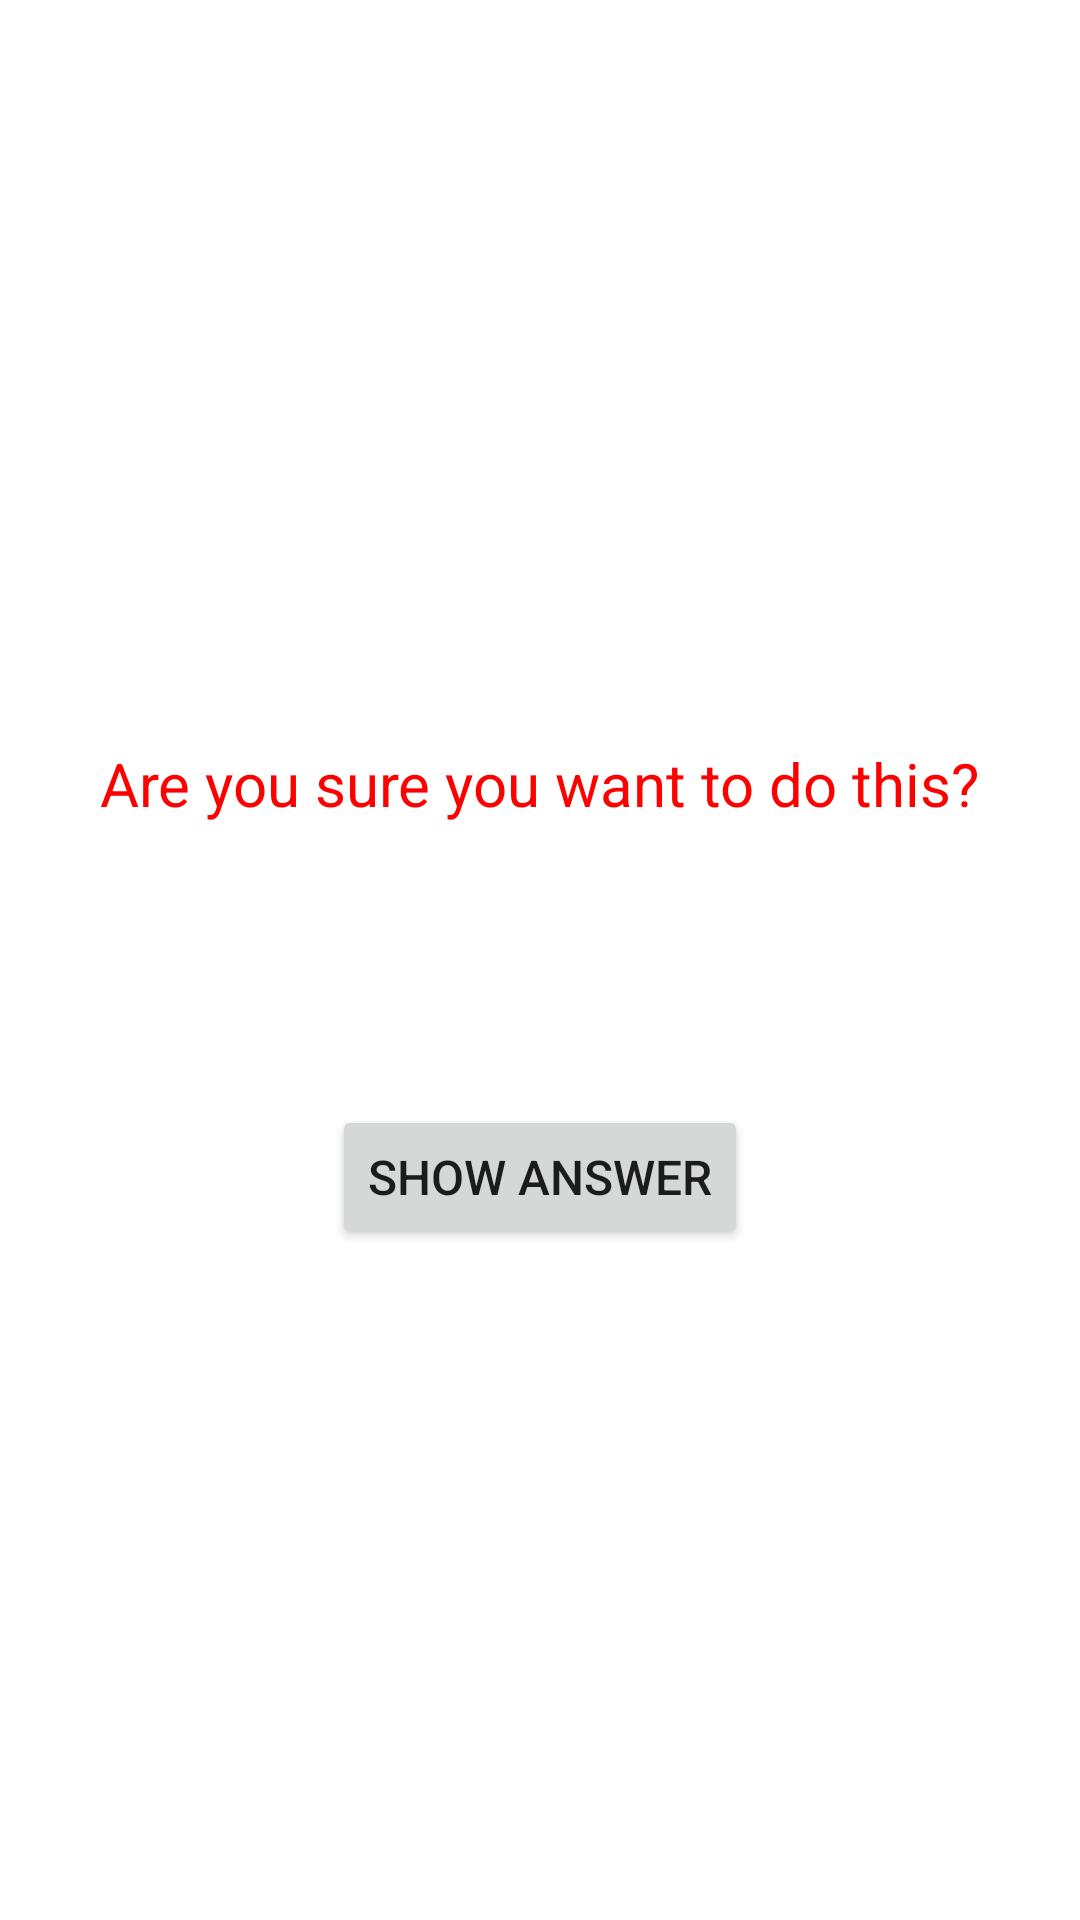

Android layout source for this screen:
<!-- AndroidManifest.xml: application theme Theme.RussianPoliticsQuiz -->
<!-- res/layout/activity_cheat.xml -->
<?xml version="1.0" encoding="utf-8"?>
<LinearLayout
    xmlns:tools="http://schemas.android.com/tools"
    xmlns:android="http://schemas.android.com/apk/res/android"
    android:layout_width="match_parent"
    android:layout_height="match_parent"
    android:orientation="vertical"
    android:layout_gravity="center"
    android:gravity="center">
    <TextView
        android:layout_width="wrap_content"
        android:layout_height="wrap_content"
        android:text="@string/warning_text"
        android:padding="24dp"
        android:textSize="20sp"
        android:textColor="#FF0000"
        android:layout_gravity="center" />
    <TextView
        android:layout_width="wrap_content"
        android:layout_height="wrap_content"
        android:id="@+id/tv_answer"
        tools:text="Answer"
        android:textColor="@color/black"
        android:padding="24dp"
        android:textSize="16sp"
        android:layout_gravity="center"/>
    <Button
        android:layout_width="wrap_content"
        android:layout_height="wrap_content"
        android:text="@string/show_answer_button"
        android:textSize="16sp"
        android:id="@+id/btn_show_answer" />
</LinearLayout>
<!-- resources referenced by this layout -->
<resources>
  <string name="show_answer_button">Show Answer</string>
  <string name="warning_text">Are you sure you want to do this?</string>
  <style name="Theme.RussianPoliticsQuiz" parent="Theme.MaterialComponents.DayNight.DarkActionBar">
          
          <item name="colorPrimary">@color/purple_500</item>
          <item name="colorPrimaryVariant">@color/purple_700</item>
          <item name="colorOnPrimary">@color/white</item>
          
          <item name="colorSecondary">@color/teal_200</item>
          <item name="colorSecondaryVariant">@color/teal_700</item>
          <item name="colorOnSecondary">@color/black</item>
          
          <item name="android:statusBarColor" tools:targetApi="l">?attr/colorPrimaryVariant</item>
          
      </style>
  <!-- not gathered from this repository: default colours our renderer supplied (Android Studio template values) -->
  <color name="purple_500">#FF6200EE</color>
  <color name="purple_700">#FF3700B3</color>
  <color name="teal_200">#FF03DAC5</color>
  <color name="teal_700">#FF018786</color>
  <color name="black">#FF000000</color>
  <color name="white">#FFFFFFFF</color>
</resources>
